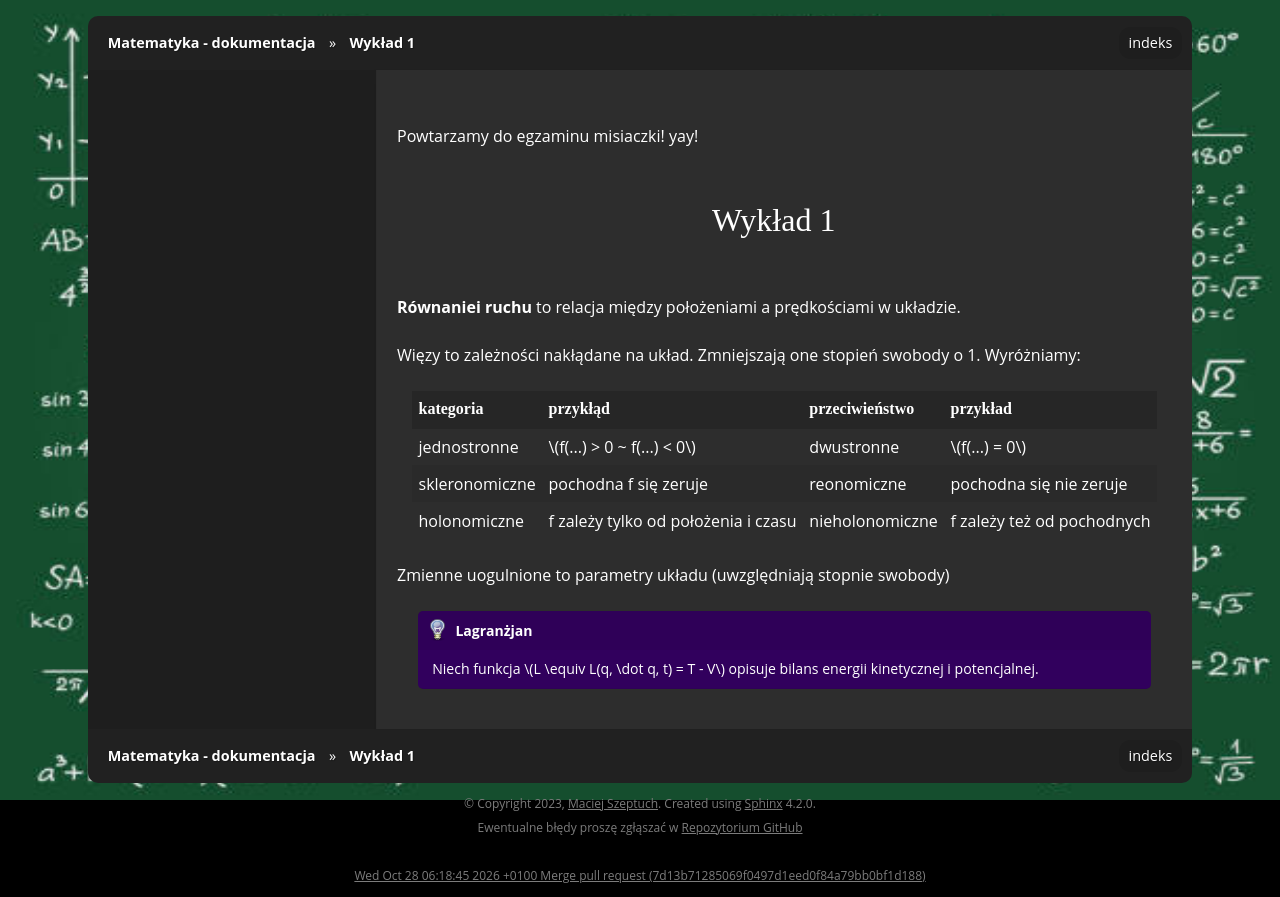

repository: gucio321/matematyka · page: assets/notes/kondziu/kondziu_2026.06.26.html · generator: sphinx

Powtarzamy do egzaminu misiaczki! yay!

## Wykład 1

**Równaniei ruchu** to relacja między położeniami a prędkościami w układzie.

Więzy to zależności nakłądane na układ. Zmniejszają one stopień swobody o 1.
Wyróżniamy:

| kategoria | przykłąd | przeciwieństwo | przykład |
|---|---|---|---|
| jednostronne | $f(...) > 0 ~ f(...) < 0$ | dwustronne | $f(...) = 0$ |
| skleronomiczne | pochodna f się zeruje | reonomiczne | pochodna się nie zeruje |
| holonomiczne | f zależy tylko od położenia i czasu | nieholonomiczne | f zależy też od pochodnych |

Zmienne uogulnione to parametry układu (uwzględniają stopnie swobody)

```{admonition} Lagranżjan
Niech funkcja $L \equiv L(q, \dot q, t) = T - V$ opisuje bilans energii kinetycznej i potencjalnej.
```
